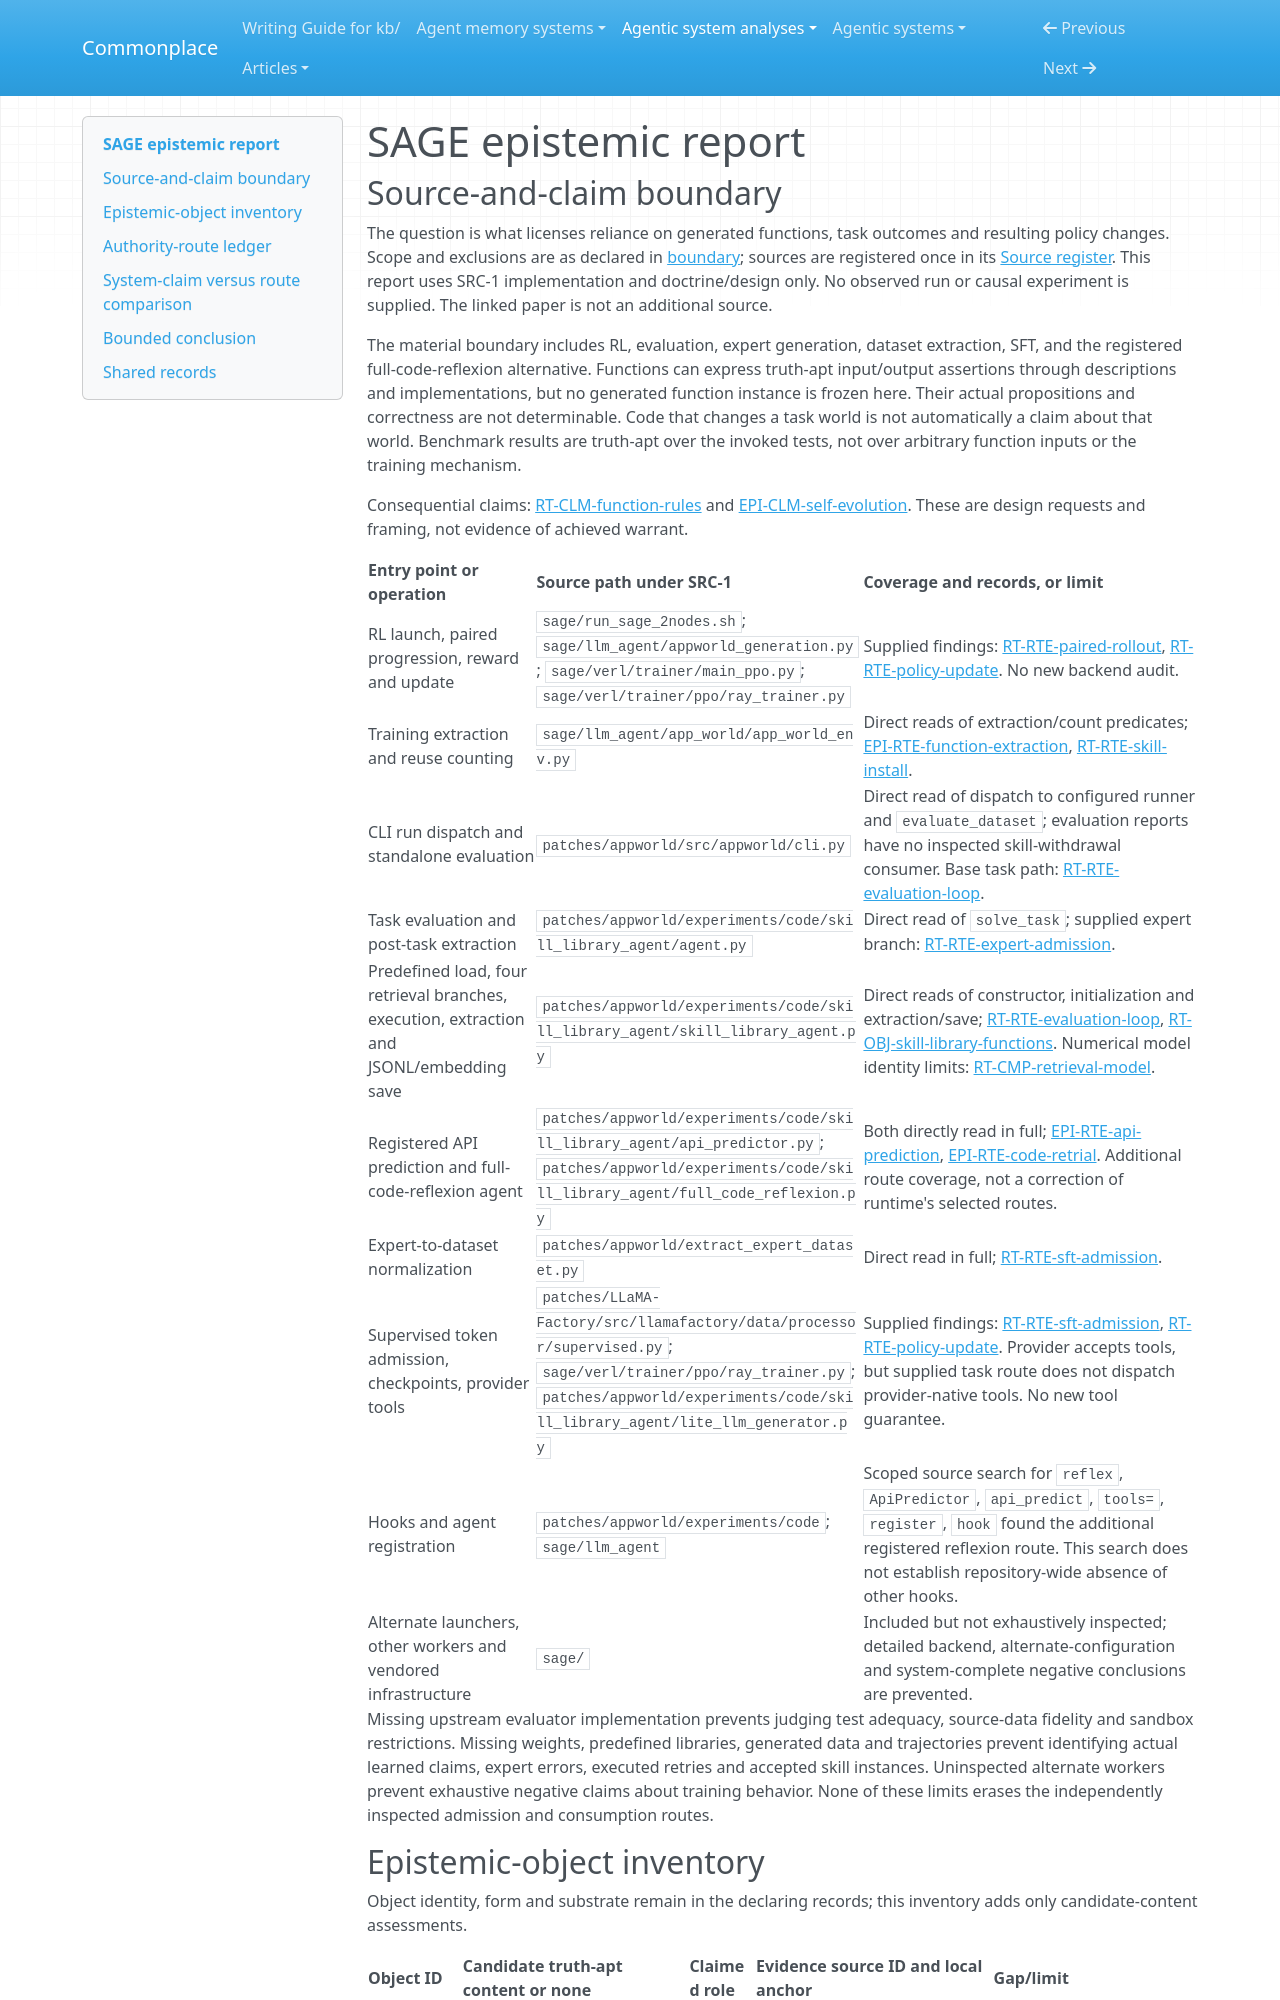

repository: zby/commonplace · page: agentic-system-analyses/retained/amazon-science--sage/epistemic/index.html · generator: mkdocs

---
type: agentic-system-analyses/types/agentic-system-epistemic-report.md
description: "SAGE epistemic routes: executable skill admission, benchmark evidence, expert selection and reward-mediated policy change."
run-id: AAS-2026-10-15-sage-d0de15ae5730-01
reviewed-boundary: "3c9244e82244abb1adc5467ee601a03ba0f433a0"
---

# SAGE epistemic report

## Source-and-claim boundary

The question is what licenses reliance on generated functions, task outcomes and resulting policy changes. Scope and exclusions are as declared in [boundary](boundary.md#boundary-and-evidence); sources are registered once in its [Source register](boundary.md#source-register). This report uses SRC-1 implementation and doctrine/design only. No observed run or causal experiment is supplied. The linked paper is not an additional source.

The material boundary includes RL, evaluation, expert generation, dataset extraction, SFT, and the registered full-code-reflexion alternative. Functions can express truth-apt input/output assertions through descriptions and implementations, but no generated function instance is frozen here. Their actual propositions and correctness are not determinable. Code that changes a task world is not automatically a claim about that world. Benchmark results are truth-apt over the invoked tests, not over arbitrary function inputs or the training mechanism.

Consequential claims: [RT-CLM-function-rules](runtime.md#rt-clm-function-rules) and [EPI-CLM-self-evolution](#epi-clm-self-evolution). These are design requests and framing, not evidence of achieved warrant.

| Entry point or operation | Source path under SRC-1 | Coverage and records, or limit |
|---|---|---|
| RL launch, paired progression, reward and update | `sage/run_sage_2nodes.sh`; `sage/llm_agent/appworld_generation.py`; `sage/verl/trainer/main_ppo.py`; `sage/verl/trainer/ppo/ray_trainer.py` | Supplied findings: [RT-RTE-paired-rollout](runtime.md#rt-rte-paired-rollout), [RT-RTE-policy-update](runtime.md#rt-rte-policy-update). No new backend audit. |
| Training extraction and reuse counting | `sage/llm_agent/app_world/app_world_env.py` | Direct reads of extraction/count predicates; [EPI-RTE-function-extraction](#epi-rte-function-extraction), [RT-RTE-skill-install](runtime.md#rt-rte-skill-install). |
| CLI run dispatch and standalone evaluation | `patches/appworld/src/appworld/cli.py` | Direct read of dispatch to configured runner and `evaluate_dataset`; evaluation reports have no inspected skill-withdrawal consumer. Base task path: [RT-RTE-evaluation-loop](runtime.md#rt-rte-evaluation-loop). |
| Task evaluation and post-task extraction | `patches/appworld/experiments/code/skill_library_agent/agent.py` | Direct read of `solve_task`; supplied expert branch: [RT-RTE-expert-admission](runtime.md#rt-rte-expert-admission). |
| Predefined load, four retrieval branches, execution, extraction and JSONL/embedding save | `patches/appworld/experiments/code/skill_library_agent/skill_library_agent.py` | Direct reads of constructor, initialization and extraction/save; [RT-RTE-evaluation-loop](runtime.md#rt-rte-evaluation-loop), [RT-OBJ-skill-library-functions](runtime.md#rt-obj-skill-library-functions). Numerical model identity limits: [RT-CMP-retrieval-model](runtime.md#rt-cmp-retrieval-model). |
| Registered API prediction and full-code-reflexion agent | `patches/appworld/experiments/code/skill_library_agent/api_predictor.py`; `patches/appworld/experiments/code/skill_library_agent/full_code_reflexion.py` | Both directly read in full; [EPI-RTE-api-prediction](#epi-rte-api-prediction), [EPI-RTE-code-retrial](#epi-rte-code-retrial). Additional route coverage, not a correction of runtime's selected routes. |
| Expert-to-dataset normalization | `patches/appworld/extract_expert_dataset.py` | Direct read in full; [RT-RTE-sft-admission](runtime.md#rt-rte-sft-admission). |
| Supervised token admission, checkpoints, provider tools | `patches/LLaMA-Factory/src/llamafactory/data/processor/supervised.py`; `sage/verl/trainer/ppo/ray_trainer.py`; `patches/appworld/experiments/code/skill_library_agent/lite_llm_generator.py` | Supplied findings: [RT-RTE-sft-admission](runtime.md#rt-rte-sft-admission), [RT-RTE-policy-update](runtime.md#rt-rte-policy-update). Provider accepts tools, but supplied task route does not dispatch provider-native tools. No new tool guarantee. |
| Hooks and agent registration | `patches/appworld/experiments/code`; `sage/llm_agent` | Scoped source search for `reflex`, `ApiPredictor`, `api_predict`, `tools=`, `register`, `hook` found the additional registered reflexion route. This search does not establish repository-wide absence of other hooks. |
| Alternate launchers, other workers and vendored infrastructure | `sage/` | Included but not exhaustively inspected; detailed backend, alternate-configuration and system-complete negative conclusions are prevented. |

Missing upstream evaluator implementation prevents judging test adequacy, source-data fidelity and sandbox restrictions. Missing weights, predefined libraries, generated data and trajectories prevent identifying actual learned claims, expert errors, executed retries and accepted skill instances. Uninspected alternate workers prevent exhaustive negative claims about training behavior. None of these limits erases the independently inspected admission and consumption routes.
